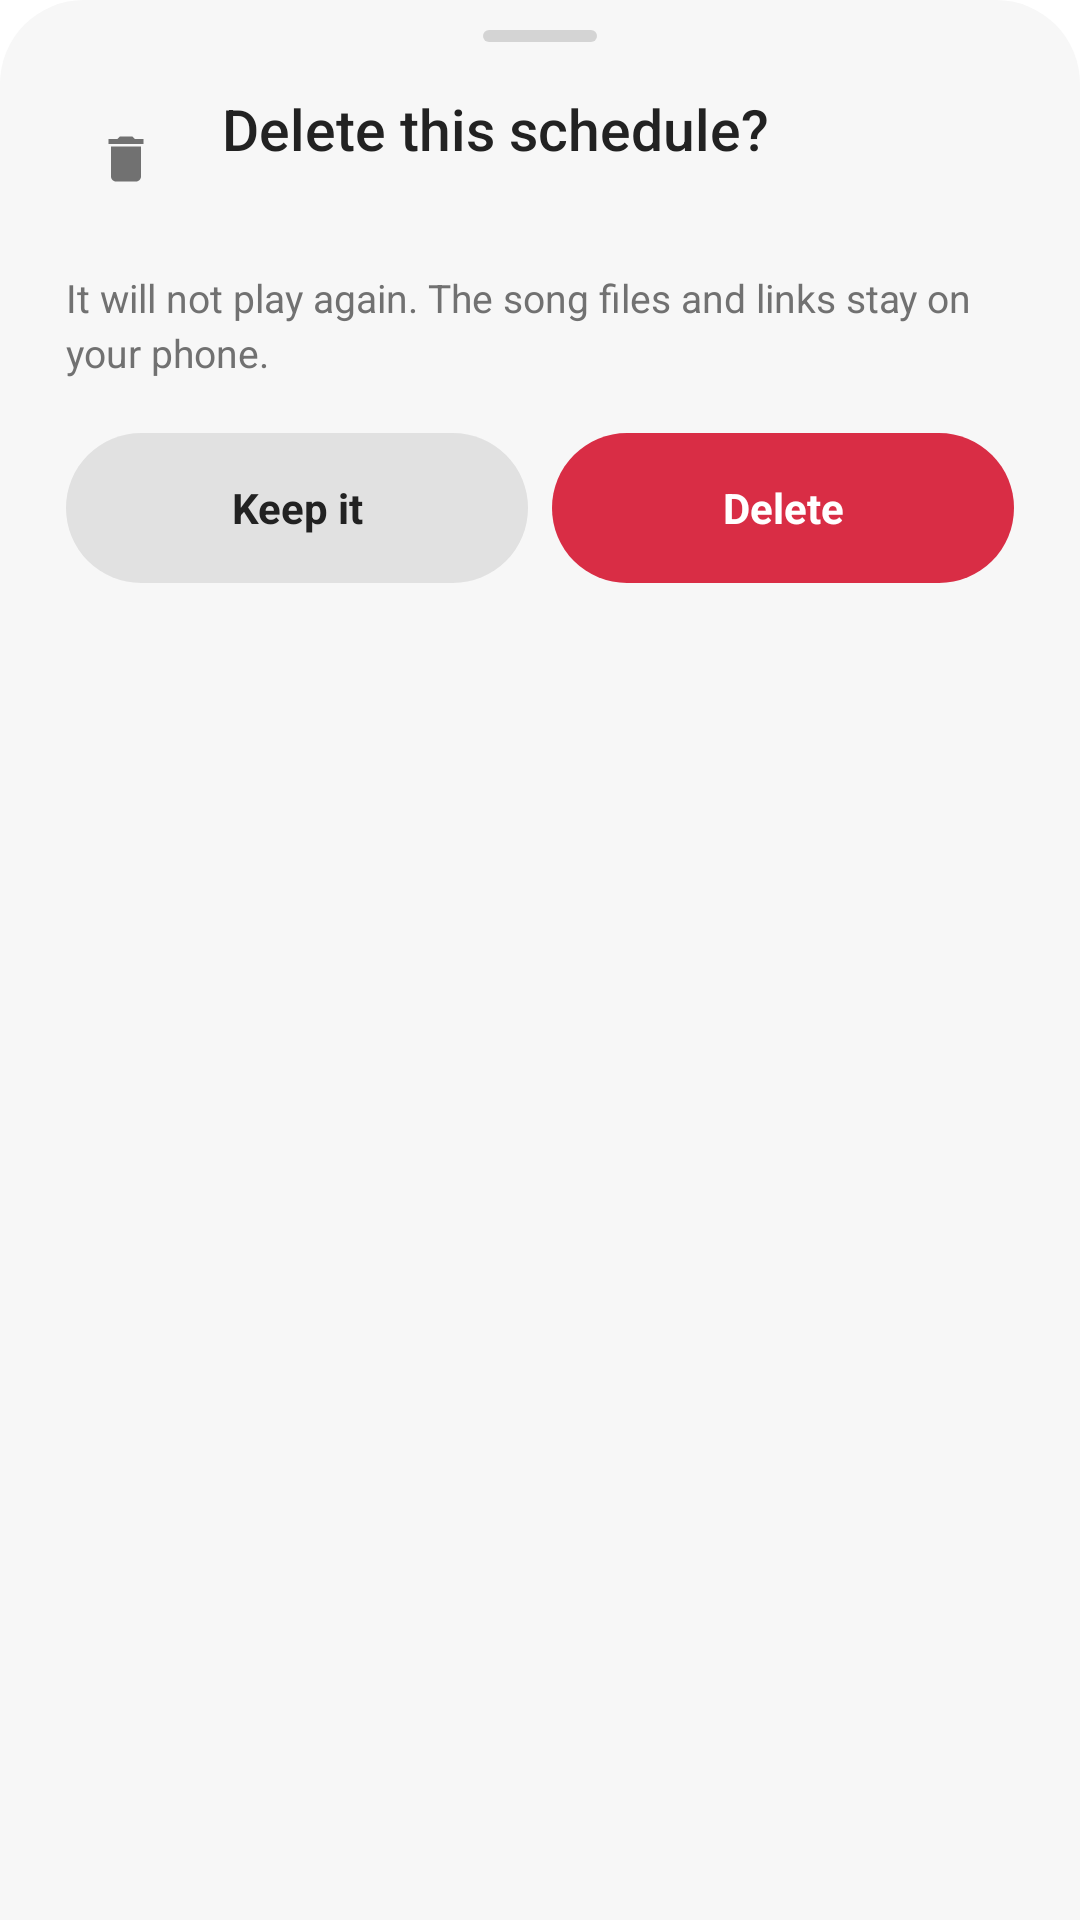

Here is an Android app screen rendered from its layout file. Give the layout XML and the strings, colors and styles it references.
<!-- AndroidManifest.xml: application theme Theme.TuneX -->
<!-- res/layout/sheet_confirm.xml -->
<?xml version="1.0" encoding="utf-8"?>
<LinearLayout xmlns:android="http://schemas.android.com/apk/res/android"
    android:layout_width="match_parent"
    android:layout_height="wrap_content"
    android:background="@drawable/sheet_bg"
    android:orientation="vertical"
    android:paddingStart="22dp"
    android:paddingTop="10dp"
    android:paddingEnd="22dp"
    android:paddingBottom="0dp">

    <View
        android:layout_width="38dp"
        android:layout_height="4dp"
        android:layout_gravity="center_horizontal"
        android:layout_marginBottom="16dp"
        android:background="@drawable/handle_bg" />

    <LinearLayout
        android:layout_width="match_parent"
        android:layout_height="wrap_content"
        android:gravity="center_vertical"
        android:orientation="horizontal">

        <ImageView
            android:id="@+id/cfIcon"
            android:layout_width="40dp"
            android:layout_height="40dp"
            android:contentDescription="Delete"
            android:padding="10dp"
            android:src="@drawable/ic_delete" />

        <LinearLayout
            android:layout_width="0dp"
            android:layout_height="wrap_content"
            android:layout_marginStart="12dp"
            android:layout_weight="1"
            android:orientation="vertical">

            <TextView
                android:id="@+id/cfTitle"
                android:layout_width="match_parent"
                android:layout_height="wrap_content"
                android:fontFamily="sans-serif-medium"
                android:text="@string/s_delete_title"
                android:textColor="?attr/txText"
                android:textSize="19sp" />

            <TextView
                android:id="@+id/cfName"
                android:layout_width="match_parent"
                android:layout_height="wrap_content"
                android:layout_marginTop="3dp"
                android:ellipsize="end"
                android:maxLines="1"
                android:textColor="?attr/txMuted"
                android:textSize="13sp" />
        </LinearLayout>
    </LinearLayout>

    <TextView
        android:id="@+id/cfBody"
        android:layout_width="match_parent"
        android:layout_height="wrap_content"
        android:layout_marginTop="14dp"
        android:lineSpacingExtra="3dp"
        android:text="@string/s_delete_body"
        android:textColor="?attr/txMuted"
        android:textSize="13sp" />

    <LinearLayout
        android:layout_width="match_parent"
        android:layout_height="wrap_content"
        android:layout_marginTop="18dp"
        android:baselineAligned="false"
        android:orientation="horizontal">

        <TextView
            android:id="@+id/cfKeep"
            android:layout_width="0dp"
            android:layout_height="50dp"
            android:layout_marginEnd="8dp"
            android:layout_weight="1"
            android:background="@drawable/btn_keep"
            android:clickable="true"
            android:focusable="true"
            android:gravity="center"
            android:text="@string/s_keep"
            android:textColor="?attr/txText"
            android:textSize="14sp"
            android:textStyle="bold" />

        <TextView
            android:id="@+id/cfDelete"
            android:layout_width="0dp"
            android:layout_height="50dp"
            android:layout_weight="1"
            android:background="@drawable/btn_danger"
            android:clickable="true"
            android:focusable="true"
            android:gravity="center"
            android:text="@string/s_delete_yes"
            android:textColor="#FFFFFF"
            android:textSize="14sp"
            android:textStyle="bold" />
    </LinearLayout>

    <FrameLayout
        android:layout_width="match_parent"
        android:layout_height="@dimen/ad_slot_height"
        android:layout_marginTop="8dp" />
</LinearLayout>
<!-- resources referenced by this layout -->
<resources>
  <dimen name="ad_slot_height">100dp</dimen>
  <!-- drawable btn_danger (drawable) -->
  <?xml version="1.0" encoding="utf-8"?>
  <shape xmlns:android="http://schemas.android.com/apk/res/android" android:shape="rectangle">
      <solid android:color="?attr/txDanger" />
      <corners android:radius="26dp" />
  </shape>
  <!-- drawable btn_keep (drawable) -->
  <?xml version="1.0" encoding="utf-8"?>
  <shape xmlns:android="http://schemas.android.com/apk/res/android" android:shape="rectangle">
      <solid android:color="@color/sheet_tint_off" />
      <corners android:radius="26dp" />
  </shape>
  <!-- drawable handle_bg (drawable) -->
  <?xml version="1.0" encoding="utf-8"?>
  <shape xmlns:android="http://schemas.android.com/apk/res/android" android:shape="rectangle">
      <solid android:color="#24000000" />
      <corners android:radius="99dp" />
  </shape>
  <!-- drawable ic_delete (drawable) -->
  <vector xmlns:android="http://schemas.android.com/apk/res/android"
      android:width="24dp" android:height="24dp" android:viewportWidth="24" android:viewportHeight="24">
      <path android:fillColor="?attr/txMuted" android:pathData="M6,19c0,1.1 0.9,2 2,2h8c1.1,0 2,-0.9 2,-2V7H6v12zM19,4h-3.5l-1,-1h-5l-1,1H5v2h14V4z" />
  </vector>
  <!-- drawable sheet_bg (drawable) -->
  <?xml version="1.0" encoding="utf-8"?>
  <shape xmlns:android="http://schemas.android.com/apk/res/android" android:shape="rectangle">
      <solid android:color="?attr/txCard" />
      <corners android:topLeftRadius="28dp" android:topRightRadius="28dp" />
  </shape>
  <string name="s_delete_body">It will not play again. The song files and links stay on your phone.</string>
  <string name="s_delete_title">Delete this schedule?</string>
  <string name="s_delete_yes">Delete</string>
  <string name="s_keep">Keep it</string>
  <style name="Theme.TuneX" parent="Theme.TuneX.Midnight" />
  <color name="sheet_tint_off">#17000000</color>
  <style name="Base.TuneX.Light" parent="Theme.Material3.Light.NoActionBar">
          <item name="materialSwitchStyle">@style/Widget.TuneX.Switch</item>
          <item name="android:windowLightStatusBar">true</item>
      </style>
  <color name="midnight_bg">#FFFFFF</color>
  <color name="midnight_mid">#FFFFFF</color>
  <color name="midnight_top">#FFFFFF</color>
  <color name="midnight_surface">#FFFFFF</color>
  <color name="midnight_card">#FFF7F7F7</color>
  <color name="midnight_input">#FFF2F2F2</color>
  <color name="midnight_stroke">#FFE8E8E8</color>
  <color name="midnight_text">#222222</color>
  <color name="midnight_muted">#717171</color>
  <color name="midnight_acc">#E61E4D</color>
  <color name="midnight_on">#FFFFFF</color>
  <color name="midnight_acc2">#FF6B8A</color>
  <color name="midnight_danger">#D92D45</color>
  <color name="midnight_n1">#FFE9EC</color>
  <color name="midnight_n2">#FFD9DE</color>
  <color name="midnight_chip">#FFF2F2F2</color>
  <!-- drawable bg_app (drawable) -->
  <?xml version="1.0" encoding="utf-8"?>
  <shape xmlns:android="http://schemas.android.com/apk/res/android" android:shape="rectangle">
      <gradient android:angle="270" android:startColor="?attr/txBgTop" android:centerColor="?attr/txBgMid" android:endColor="?attr/txBg" />
  </shape>
  <style name="Widget.TuneX.Switch" parent="Widget.Material3.CompoundButton.MaterialSwitch">
          <item name="trackTint">@color/switch_track</item>
          <item name="thumbTint">@color/switch_thumb</item>
          <item name="trackDecorationTint">@color/switch_outline</item>
      </style>
</resources>
